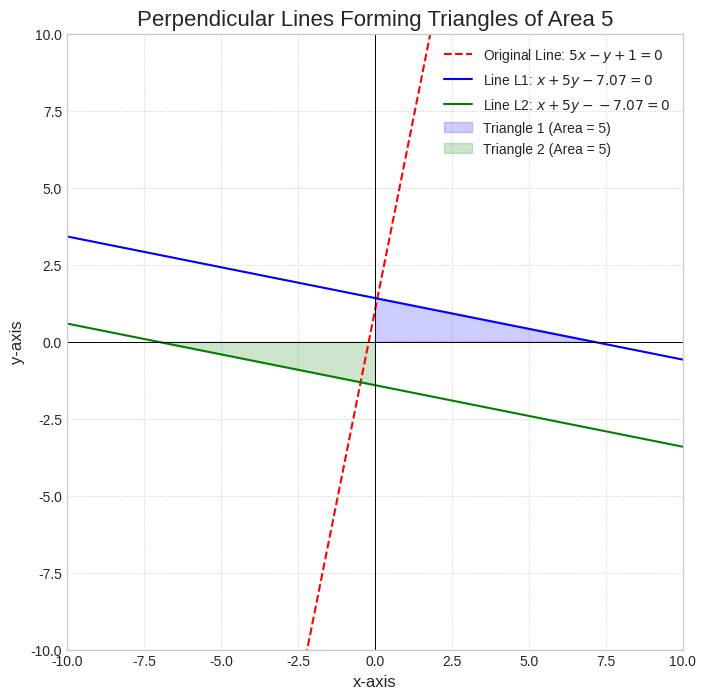

The script that saved this image:
import numpy as np
import matplotlib.pyplot as plt

# --- 1. Solve for the constant k in Python ---
# Area = 0.5 * |k| * |k/5| = 5 => k^2 = 50
k1 = np.sqrt(50)
k2 = -np.sqrt(50)

# --- 2. Set up data for plotting ---
x = np.linspace(-10, 10, 400)

# Original Line: 5x - y + 1 = 0  =>  y = 5x + 1
y_original = 5 * x + 1

# Solution Line 1 (L1): x + 5y = k1  =>  y = (-x + k1) / 5
y_L1 = (-x + k1) / 5

# Solution Line 2 (L2): x + 5y = k2  =>  y = (-x + k2) / 5
y_L2 = (-x + k2) / 5

# --- 3. Create the plot ---
plt.style.use('seaborn-v0_8-whitegrid')
fig, ax = plt.subplots(figsize=(10, 8))

# Plot the three lines
ax.plot(x, y_original, color='red', linestyle='--', label='Original Line: $5x - y + 1 = 0$')
ax.plot(x, y_L1, color='blue', label=f'Line L1: $x + 5y - {k1:.2f} = 0$')
ax.plot(x, y_L2, color='green', label=f'Line L2: $x + 5y - {k2:.2f} = 0$')

# --- 4. Shade the area of the triangles ---
# Triangle 1 vertices: (0,0), (k1, 0), (0, k1/5)
ax.fill_between([0, k1], [0, 0], [k1/5, 0], color='blue', alpha=0.2, label='Triangle 1 (Area = 5)')
# Triangle 2 vertices: (0,0), (k2, 0), (0, k2/5)
ax.fill_between([k2, 0], [0, 0], [0, k2/5], color='green', alpha=0.2, label='Triangle 2 (Area = 5)')

# --- 5. Customize and show the plot ---
ax.set_title("Perpendicular Lines Forming Triangles of Area 5", fontsize=16)
ax.set_xlabel("x-axis", fontsize=12)
ax.set_ylabel("y-axis", fontsize=12)
ax.axhline(0, color='black', linewidth=0.7)
ax.axvline(0, color='black', linewidth=0.7)
ax.set_xlim(-10, 10)
ax.set_ylim(-10, 10)
ax.grid(True, which='both', linestyle=':', linewidth=0.7)
ax.set_aspect('equal', adjustable='box')
ax.legend()

plt.show()
